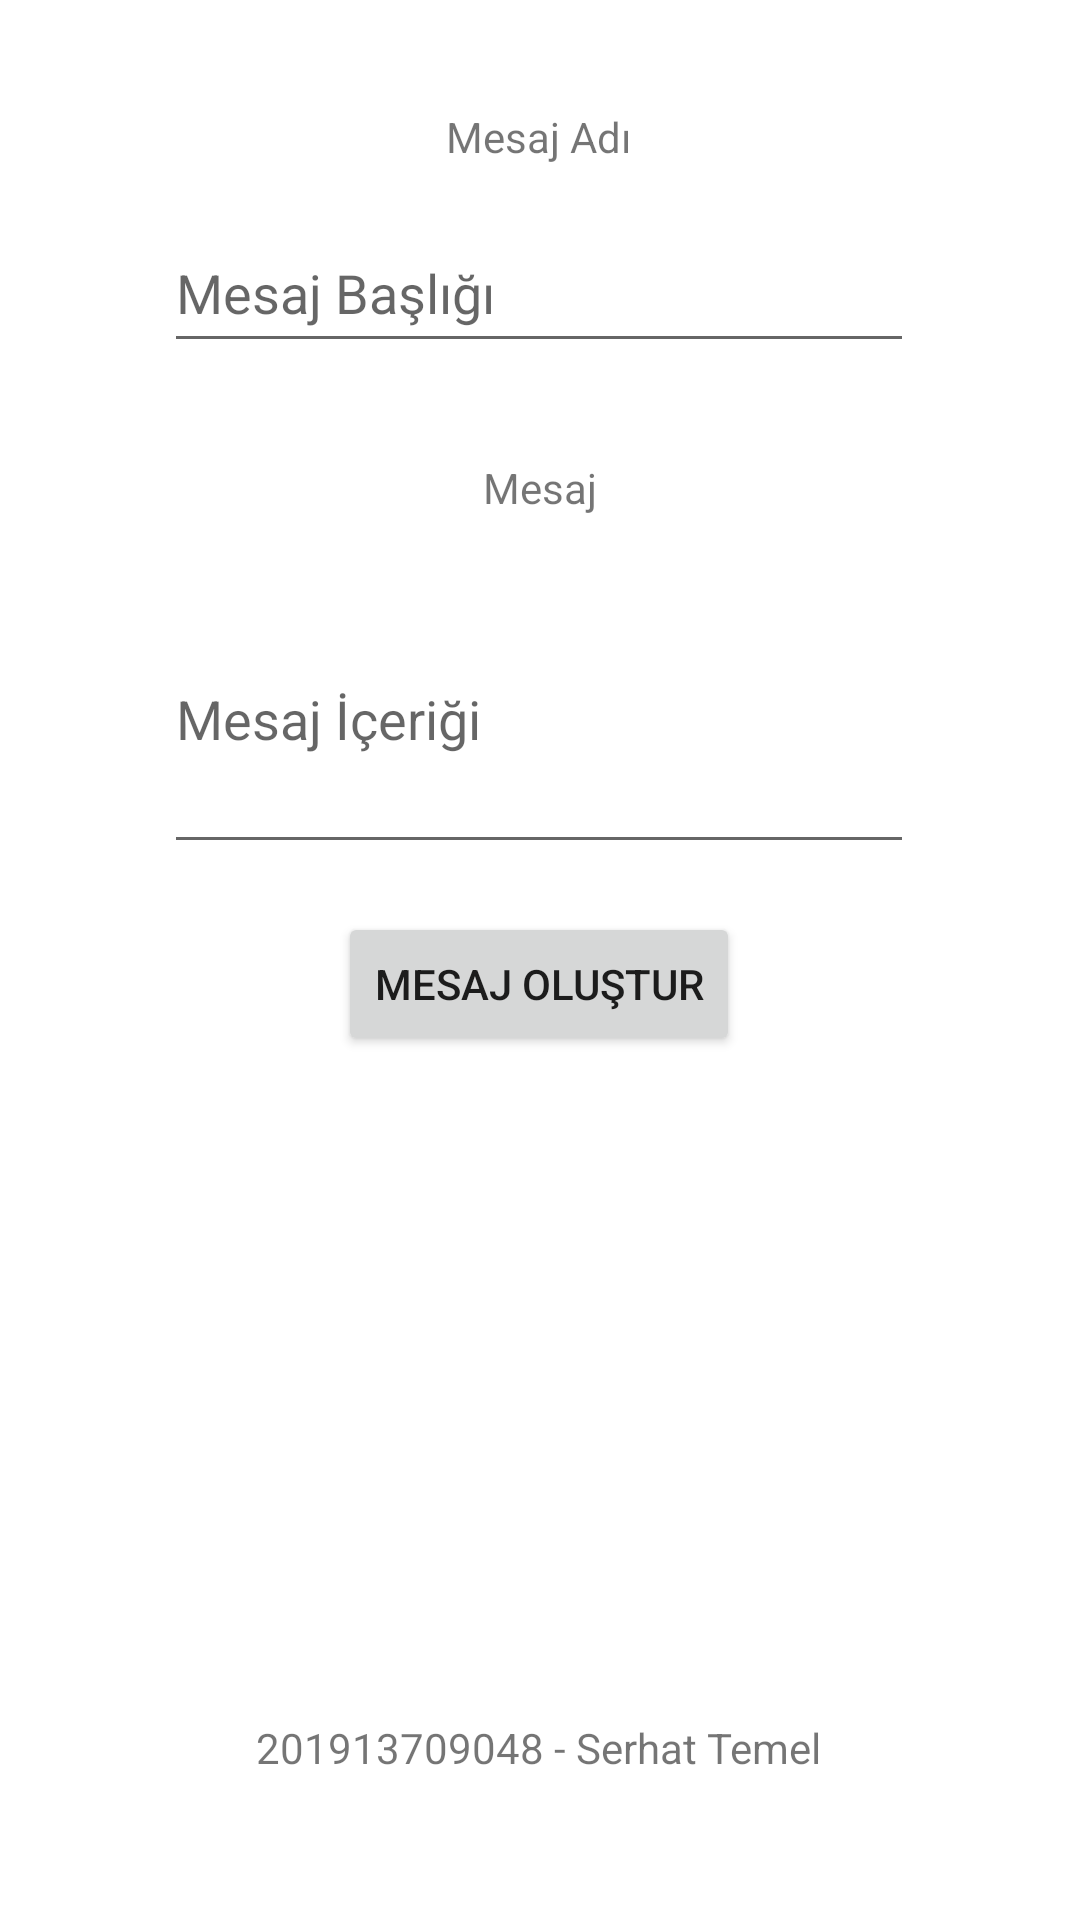

Here is an Android app screen rendered from its layout file. Give the layout XML and the strings, colors and styles it references.
<!-- AndroidManifest.xml: application theme Theme.201913709048 -->
<!-- res/layout/fragment_massage.xml -->
<?xml version="1.0" encoding="utf-8"?>
<androidx.constraintlayout.widget.ConstraintLayout xmlns:android="http://schemas.android.com/apk/res/android"
    xmlns:app="http://schemas.android.com/apk/res-auto"
    xmlns:tools="http://schemas.android.com/tools"
    android:layout_width="match_parent"
    android:layout_height="match_parent"
    tools:context=".MassageFragment">


    <TextView
        android:id="@+id/textView5"
        android:layout_width="wrap_content"
        android:layout_height="wrap_content"
        android:layout_marginTop="36dp"
        android:text="Mesaj Adı"
        app:layout_constraintEnd_toEndOf="parent"
        app:layout_constraintHorizontal_bias="0.498"
        app:layout_constraintStart_toStartOf="parent"
        app:layout_constraintTop_toTopOf="parent" />

    <EditText
        android:id="@+id/et_groupName"
        android:layout_width="250dp"
        android:layout_height="50dp"
        android:layout_marginTop="16dp"
        android:ems="10"
        android:hint="Mesaj Başlığı"
        android:inputType="textPersonName"
        app:layout_constraintEnd_toEndOf="parent"
        app:layout_constraintHorizontal_bias="0.496"
        app:layout_constraintStart_toStartOf="parent"
        app:layout_constraintTop_toBottomOf="@+id/textView5" />

    <TextView
        android:id="@+id/textView6"
        android:layout_width="wrap_content"
        android:layout_height="wrap_content"
        android:layout_marginTop="32dp"
        android:text="Mesaj"
        app:layout_constraintEnd_toEndOf="parent"
        app:layout_constraintStart_toStartOf="parent"
        app:layout_constraintTop_toBottomOf="@+id/et_groupName" />

    <EditText
        android:id="@+id/et_groupDesc"
        android:layout_width="250dp"
        android:layout_height="100dp"
        android:layout_marginTop="16dp"
        android:ems="10"
        android:hint="Mesaj İçeriği"
        android:inputType="textPersonName"
        app:layout_constraintEnd_toEndOf="parent"
        app:layout_constraintHorizontal_bias="0.496"
        app:layout_constraintStart_toStartOf="parent"
        app:layout_constraintTop_toBottomOf="@+id/textView6" />

    <Button
        android:id="@+id/recylerviewbtn"
        android:layout_width="wrap_content"
        android:layout_height="wrap_content"
        android:layout_marginTop="16dp"
        android:text="Mesaj Oluştur"
        app:layout_constraintEnd_toEndOf="parent"
        app:layout_constraintHorizontal_bias="0.498"
        app:layout_constraintStart_toStartOf="parent"
        app:layout_constraintTop_toBottomOf="@+id/et_groupDesc" />

    <androidx.recyclerview.widget.RecyclerView
        android:id="@+id/msgList"
        android:layout_width="401dp"
        android:layout_height="213dp"
        android:layout_marginTop="24dp"
        app:layout_constraintEnd_toEndOf="parent"
        app:layout_constraintHorizontal_bias="0.48"
        app:layout_constraintStart_toStartOf="parent"
        app:layout_constraintTop_toBottomOf="@+id/recylerviewbtn" />

    <TextView
        android:id="@+id/textView10"
        android:layout_width="wrap_content"
        android:layout_height="wrap_content"
        android:layout_marginBottom="48dp"
        android:text="201913709048 - Serhat Temel"
        app:layout_constraintBottom_toBottomOf="parent"
        app:layout_constraintEnd_toEndOf="parent"
        app:layout_constraintHorizontal_bias="0.497"
        app:layout_constraintStart_toStartOf="parent" />
</androidx.constraintlayout.widget.ConstraintLayout>
<!-- resources referenced by this layout -->
<resources>
  <style name="Theme.201913709048" parent="Theme.MaterialComponents.DayNight.DarkActionBar">
          
          <item name="colorPrimary">@color/purple_500</item>
          <item name="colorPrimaryVariant">@color/purple_700</item>
          <item name="colorOnPrimary">@color/white</item>
          
          <item name="colorSecondary">@color/teal_200</item>
          <item name="colorSecondaryVariant">@color/teal_700</item>
          <item name="colorOnSecondary">@color/black</item>
          
          <item name="android:statusBarColor">?attr/colorPrimaryVariant</item>
          
      </style>
  <!-- not gathered from this repository: default colours our renderer supplied (Android Studio template values) -->
  <color name="purple_500">#FF6200EE</color>
  <color name="purple_700">#FF3700B3</color>
  <color name="teal_200">#FF03DAC5</color>
  <color name="teal_700">#FF018786</color>
  <color name="black">#FF000000</color>
  <color name="white">#FFFFFFFF</color>
</resources>
